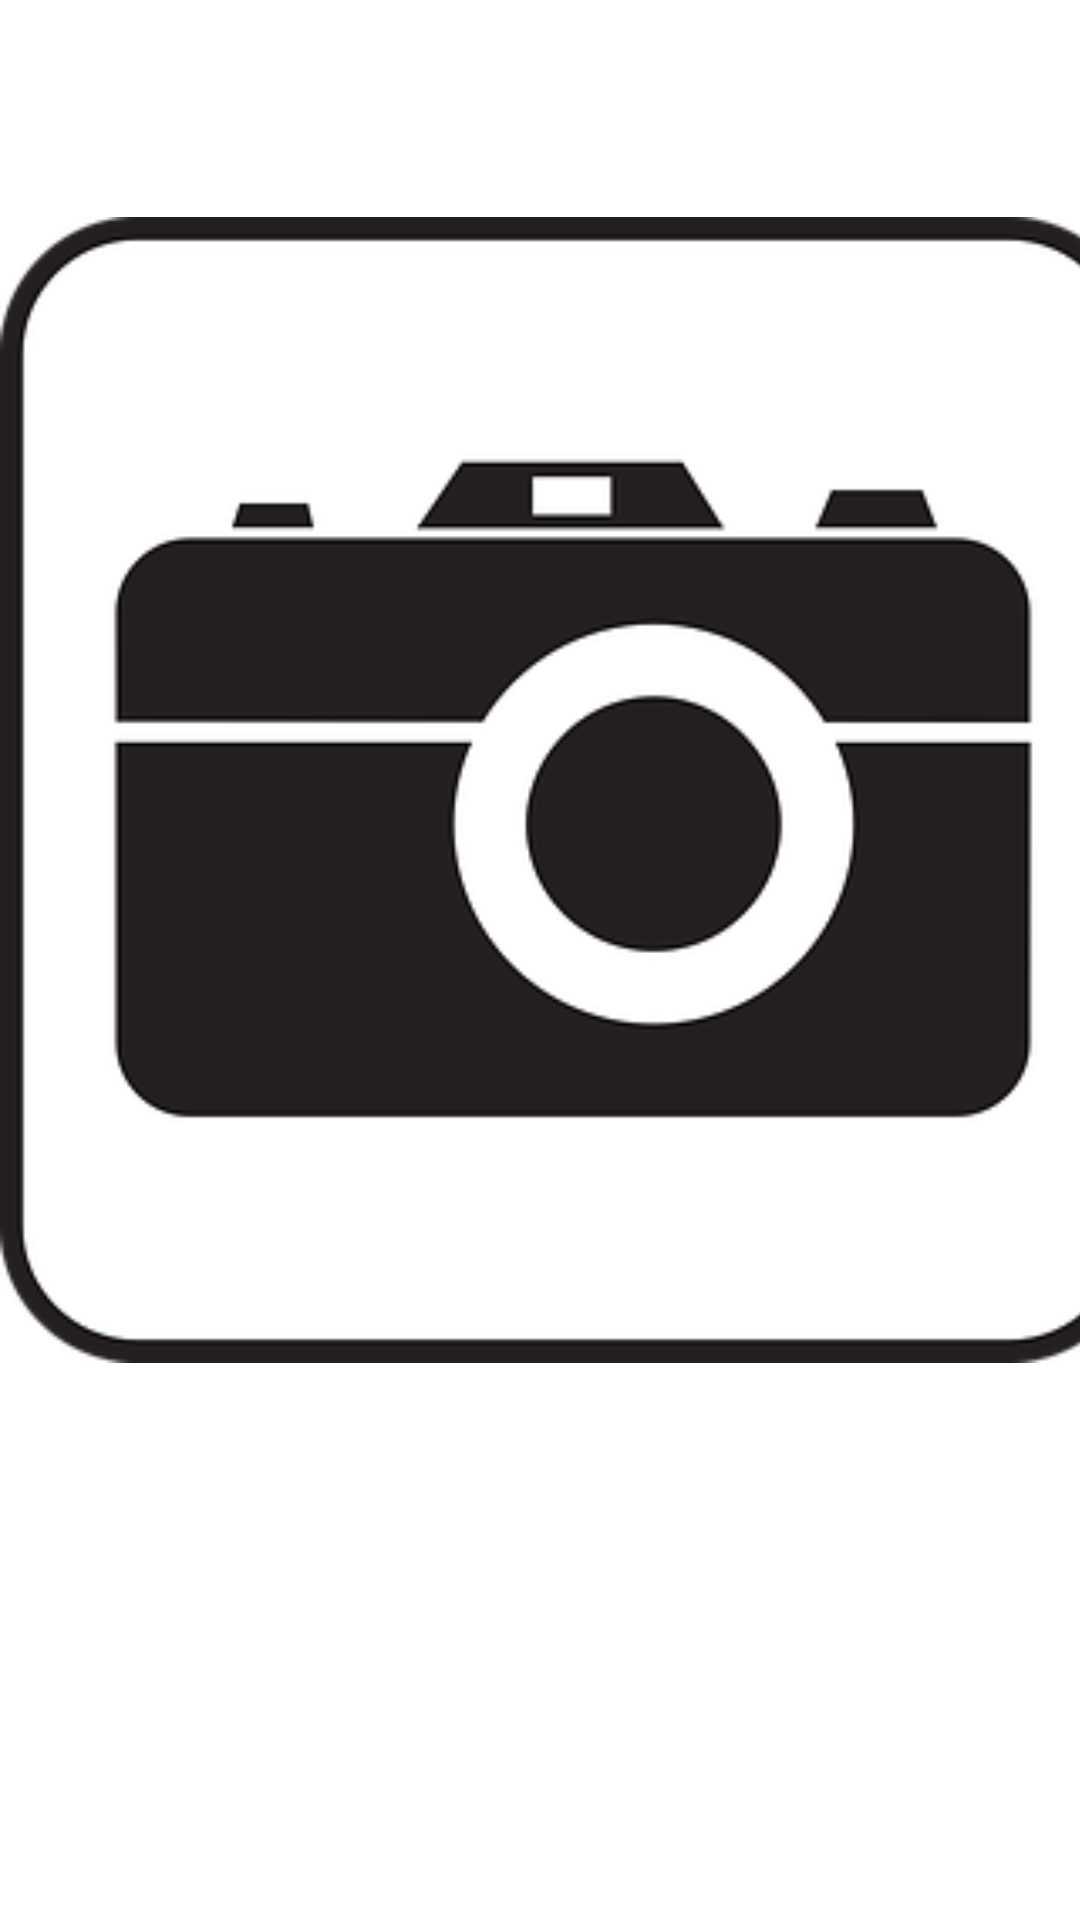

This screen was rendered from an Android layout file. Write that file and the resources it references.
<!-- AndroidManifest.xml: application theme Theme.GodsStoryColoringApp -->
<!-- res/layout/acknowledgements.xml -->
<?xml version="1.0" encoding="utf-8"?>
<androidx.constraintlayout.widget.ConstraintLayout xmlns:android="http://schemas.android.com/apk/res/android"
    xmlns:app="http://schemas.android.com/apk/res-auto"
    xmlns:tools="http://schemas.android.com/tools"
    android:layout_width="match_parent"
    android:layout_height="match_parent">

    <ImageButton
        android:id="@+id/imageButton1"
        android:layout_width="70dp"
        android:layout_height="57dp"
        android:layout_alignParentLeft="true"
        android:layout_alignParentBottom="true"
        android:background="@null"
        android:scaleType="fitCenter"
        android:src="@drawable/home_button"
        app:layout_constraintStart_toStartOf="parent"
        app:layout_constraintTop_toTopOf="parent" />

    <ImageView
        android:id="@+id/imageView6"
        android:layout_width="382dp"
        android:layout_height="594dp"
        android:layout_marginBottom="80dp"
        android:src="@drawable/camera"
        app:layout_constraintBottom_toBottomOf="parent"
        app:layout_constraintStart_toStartOf="parent" />
</androidx.constraintlayout.widget.ConstraintLayout>
<!-- resources referenced by this layout -->
<resources>
  <!-- drawable camera: png bitmap (drawable, 15374 bytes) -->
  <style name="Theme.GodsStoryColoringApp" parent="Theme.MaterialComponents.DayNight.DarkActionBar">
          
          <item name="colorPrimary">@color/purple_500</item>
          <item name="colorPrimaryVariant">@color/purple_700</item>
          <item name="colorOnPrimary">@color/white</item>
          
          <item name="colorSecondary">@color/teal_200</item>
          <item name="colorSecondaryVariant">@color/teal_700</item>
          <item name="colorOnSecondary">@color/black</item>
          
          <item name="android:statusBarColor" tools:targetApi="l">?attr/colorPrimaryVariant</item>
          
      </style>
  <color name="purple_500">#FF6200EE</color>
  <color name="purple_700">#FF3700B3</color>
  <color name="white">#FFFFFFFF</color>
  <color name="teal_200">#FF03DAC5</color>
  <color name="teal_700">#FF018786</color>
  <color name="black">#FF000000</color>
</resources>
